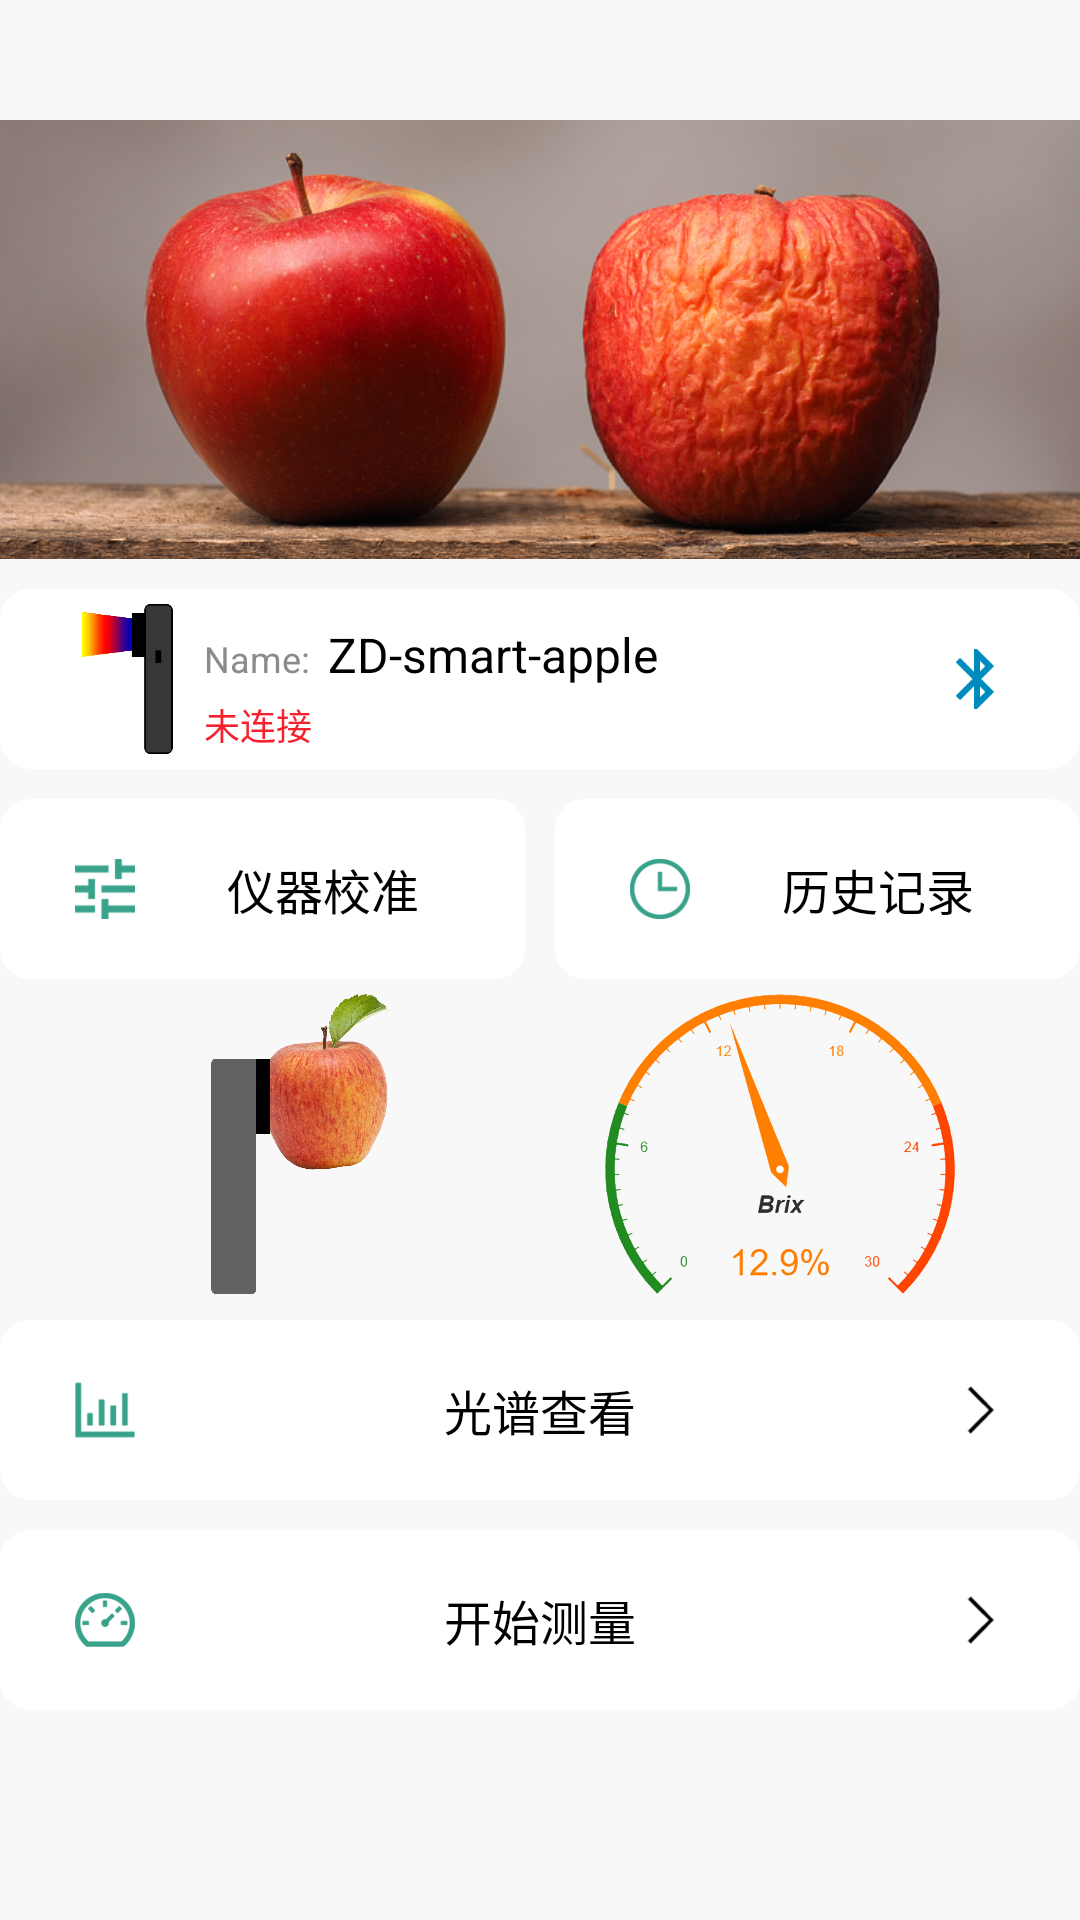

The Android layout XML behind this screen, and the referenced resources:
<!-- AndroidManifest.xml: application theme Theme.DekDemo -->
<!-- res/layout/fragment_home.xml -->
<?xml version="1.0" encoding="utf-8"?>
<androidx.constraintlayout.widget.ConstraintLayout xmlns:android="http://schemas.android.com/apk/res/android"
    android:id="@+id/fragment_home"
    android:background="@color/fragmentBack"
    xmlns:app="http://schemas.android.com/apk/res-auto"
    xmlns:tools="http://schemas.android.com/tools"
    android:layout_width="match_parent"
    android:layout_height="match_parent"
    tools:context=".ui.home.homeFragment">

    <ImageView
        android:id="@+id/banner"
        android:layout_width="match_parent"
        android:layout_height="wrap_content"
        android:src="@drawable/banner"
        app:layout_constraintTop_toTopOf="parent"
        android:layout_marginTop="40dp"
        android:adjustViewBounds="true"/>

    <RelativeLayout
        android:id="@+id/bluetoothLayout"
        app:layout_constraintTop_toBottomOf="@+id/banner"
        android:layout_width="match_parent"
        android:layout_height="60dp"
        android:layout_marginTop="10dp"
        android:background="@drawable/selector_relative"
        android:clickable="true"
        android:focusable="true">

        <TextView
            android:id="@+id/name"
            android:layout_width="wrap_content"
            android:layout_height="wrap_content"
            android:layout_marginLeft="63dp"
            android:layout_marginTop="10dp"
            android:text="Name:  "
            android:textColor="@color/word"
            android:textSize="12dp" />

        <TextView
            android:id="@+id/port_name"
            android:layout_width="wrap_content"
            android:layout_height="wrap_content"
            android:layout_marginTop="6dp"
            android:layout_toRightOf="@id/name"
            android:text="ZD-smart-apple"
            android:textColor="@color/black"
            android:textSize="16dp" />

        <TextView
            android:id="@+id/ble_status"
            android:layout_width="wrap_content"
            android:layout_height="wrap_content"
            android:layout_below="@id/name"
            android:layout_marginLeft="63dp"
            android:layout_marginTop="5dp"
            android:text="未连接"
            android:textStyle="normal"
            android:textColor="@color/red"
            android:textSize="12dp" />

        <ImageView
            android:id="@+id/example"
            android:layout_width="35dp"
            android:layout_height="55dp"
            android:layout_centerVertical="true"
            android:layout_marginLeft="20dp"
            android:src="@drawable/dek"
            android:visibility="visible" />

        <ImageView
            android:id="@+id/bluetooth"
            android:layout_width="20dp"
            android:layout_height="20dp"
            android:layout_centerVertical="true"
            android:layout_alignParentRight="true"
            android:layout_marginRight="20dp"
            android:src="@drawable/bluetooth"
            android:visibility="visible" />
    </RelativeLayout>
    
    <LinearLayout
        android:id="@+id/bottomLayout1"
        android:layout_width="match_parent"
        android:layout_height="60dp"
        app:layout_constraintTop_toBottomOf="@+id/bluetoothLayout"
        android:layout_marginTop="10dp">
        
        <androidx.constraintlayout.widget.ConstraintLayout
            android:layout_weight="1"
            android:layout_width="0dp"
            android:layout_height="match_parent"
            android:background="@drawable/selector_relative"
            android:layout_marginRight="5dp"
            android:clickable="true">
            <ImageView
                android:id="@+id/adjustIcon"
                android:layout_width="20dp"
                android:layout_height="20dp"
                android:src="@drawable/adjust"
                app:layout_constraintTop_toTopOf="parent"
                app:layout_constraintBottom_toBottomOf="parent"
                app:layout_constraintLeft_toLeftOf="parent"
                android:layout_marginLeft="20dp"/>
            <TextView
                android:layout_width="wrap_content"
                android:layout_height="wrap_content"
                android:text="仪器校准"
                android:textSize="16dp"
                android:textColor="@color/black"
                app:layout_constraintTop_toTopOf="parent"
                app:layout_constraintBottom_toBottomOf="parent"
                app:layout_constraintStart_toEndOf="@+id/adjustIcon"
                app:layout_constraintEnd_toEndOf="parent"/>
        </androidx.constraintlayout.widget.ConstraintLayout>
        <androidx.constraintlayout.widget.ConstraintLayout
            android:id="@+id/history_Layout"
            android:layout_weight="1"
            android:layout_width="0dp"
            android:layout_height="match_parent"
            android:background="@drawable/selector_relative"
            android:layout_marginLeft="5dp"
            android:clickable="true"
            android:focusable="true">
            <ImageView
                android:id="@+id/historyIcon"
                android:layout_width="20dp"
                android:layout_height="20dp"
                android:src="@drawable/history"
                app:layout_constraintTop_toTopOf="parent"
                app:layout_constraintBottom_toBottomOf="parent"
                app:layout_constraintLeft_toLeftOf="parent"
                android:layout_marginLeft="20dp"/>
            <TextView
                android:layout_width="wrap_content"
                android:layout_height="wrap_content"
                android:text="历史记录"
                android:textSize="16dp"
                android:textColor="@color/black"
                app:layout_constraintTop_toTopOf="parent"
                app:layout_constraintBottom_toBottomOf="parent"
                app:layout_constraintStart_toEndOf="@+id/historyIcon"
                app:layout_constraintEnd_toEndOf="parent"/>
        </androidx.constraintlayout.widget.ConstraintLayout>
    </LinearLayout>
    <ImageView
        android:id="@+id/mesure_example"
        android:layout_width="0dp"
        android:layout_height="100dp"
        android:src="@drawable/measure_example"
        app:layout_constraintTop_toBottomOf="@+id/bottomLayout1"
        android:layout_marginTop="5dp"
        app:layout_constraintLeft_toLeftOf="parent"
        android:layout_marginLeft="20dp"
        app:layout_constraintRight_toLeftOf="@+id/result_example"/>
    <ImageView
        android:id="@+id/result_example"
        android:layout_width="0dp"
        android:layout_height="100dp"
        android:src="@drawable/chart"
        app:layout_constraintTop_toBottomOf="@+id/bottomLayout1"
        android:layout_marginTop="5dp"
        app:layout_constraintLeft_toRightOf="@+id/mesure_example"
        app:layout_constraintRight_toRightOf="parent"
        android:layout_marginRight="20dp"/>
    <ImageView
        android:id="@+id/tipsIcon"
        android:layout_width="20dp"
        android:layout_height="20dp"
        android:src="@drawable/tipsicon"
        app:layout_constraintTop_toBottomOf="@+id/result_example"
        app:layout_constraintLeft_toLeftOf="parent"
        android:layout_marginLeft="20dp"
        android:layout_marginTop="20dp"/>
    <TextView
        android:id="@+id/tipsTitle"
        android:layout_width="wrap_content"
        android:layout_height="wrap_content"
        android:text="使用说明"
        android:textStyle="bold"
        android:textSize="12dp"
        android:textColor="@color/blue"
        app:layout_constraintLeft_toRightOf="@id/tipsIcon"
        app:layout_constraintTop_toTopOf="@+id/tipsIcon"
        app:layout_constraintBottom_toBottomOf="@+id/tipsIcon"
        android:layout_marginLeft="5dp"/>
    <TextView
        android:id="@+id/test_info"
        android:layout_width="wrap_content"
        android:layout_height="wrap_content"
        app:layout_constraintTop_toBottomOf="@+id/tipsTitle"
        app:layout_constraintLeft_toLeftOf="@id/tipsTitle"
        android:layout_marginTop="5dp"
        android:text="将水果紧贴测试区；按下测量；查看结果"
        android:textSize="12dp"
        android:textColor="@color/word"/>

    <RelativeLayout
        android:id="@+id/start_measure"
        android:layout_width="match_parent"
        android:layout_height="60dp"
        app:layout_constraintBottom_toBottomOf="parent"
        android:layout_marginBottom="70dp"
        android:background="@drawable/selector_relative"
        android:clickable="true"
        android:focusable="true">

        <ImageView
            android:layout_width="16dp"
            android:layout_height="16dp"
            android:layout_alignParentEnd="true"
            android:layout_marginEnd="20dp"
            android:layout_centerVertical="true"
            android:src="@drawable/link" />

        <ImageView
            android:layout_width="20dp"
            android:layout_height="20dp"
            android:src="@drawable/start"
            android:layout_marginLeft="20dp"
            android:layout_centerVertical="true"/>
        <TextView
            android:layout_width="wrap_content"
            android:layout_height="wrap_content"
            android:text="开始测量"
            android:textSize="16dp"
            android:textColor="@color/black"
            android:layout_centerInParent="true" />
    </RelativeLayout>
    <RelativeLayout
        android:id="@+id/button_ob"
        android:layout_width="match_parent"
        android:layout_height="60dp"
        app:layout_constraintBottom_toTopOf="@+id/start_measure"
        android:layout_marginBottom="10dp"
        android:background="@drawable/selector_relative"
        android:clickable="true"
        android:focusable="true">
        <ImageView
            android:layout_width="16dp"
            android:layout_height="16dp"
            android:layout_alignParentEnd="true"
            android:layout_marginEnd="20dp"
            android:layout_centerVertical="true"
            android:src="@drawable/link" />
        <ImageView
            android:layout_width="20dp"
            android:layout_height="20dp"
            android:src="@drawable/show"
            android:layout_marginLeft="20dp"
            android:layout_centerVertical="true"/>
        <TextView
            android:layout_width="wrap_content"
            android:layout_height="wrap_content"
            android:text="光谱查看"
            android:textSize="16dp"
            android:textColor="@color/black"
            android:layout_centerInParent="true" />
    </RelativeLayout>

    <LinearLayout
        android:id="@+id/bluetoothBackground"
        android:layout_width="match_parent"
        android:layout_height="match_parent"
        android:orientation="horizontal" />
    <LinearLayout
        android:id="@+id/bluetooth_container"
        android:layout_width="match_parent"
        android:layout_marginLeft="2dp"
        android:layout_marginRight="2dp"
        android:layout_height="500dp"
        app:layout_constraintLeft_toLeftOf="parent"
        app:layout_constraintRight_toRightOf="parent"
        app:layout_constraintBottom_toBottomOf="parent"
        app:layout_constraintTop_toBottomOf="@+id/bluetoothLayout"
        android:orientation="horizontal" />




</androidx.constraintlayout.widget.ConstraintLayout>
<!-- resources referenced by this layout -->
<resources>
  <color name="black">#FF000000</color>
  <color name="blue">#FF00739E</color>
  <color name="fragmentBack">#FFF8F8F8</color>
  <color name="red">#FFF5222D</color>
  <color name="word">#FF8B8B8B</color>
  <!-- drawable adjust: png bitmap (drawable, 2864 bytes) -->
  <!-- drawable banner: png bitmap (drawable, 549899 bytes) -->
  <!-- drawable bluetooth: png bitmap (drawable, 721 bytes) -->
  <!-- drawable chart: png bitmap (drawable, 173760 bytes) -->
  <!-- drawable dek: png bitmap (drawable, 11546 bytes) -->
  <!-- drawable history: png bitmap (drawable, 7163 bytes) -->
  <!-- drawable link: png bitmap (drawable, 4176 bytes) -->
  <!-- drawable measure_example: png bitmap (drawable, 615185 bytes) -->
  <!-- drawable selector_relative (drawable) -->
  <?xml version="1.0" encoding="utf-8"?>
  <selector xmlns:android="http://schemas.android.com/apk/res/android">
      <item android:drawable="@drawable/shape_layout_normal" android:state_pressed="false"/>
      <item android:drawable="@drawable/shape_layout_pressed" android:state_pressed="true"/>
  </selector>
  <!-- drawable show: png bitmap (drawable, 2354 bytes) -->
  <!-- drawable start: png bitmap (drawable, 7437 bytes) -->
  <!-- drawable tipsicon: png bitmap (drawable, 876 bytes) -->
  <style name="Theme.DekDemo" parent="Theme.MaterialComponents.Light.DarkActionBar">
          
          <item name="colorPrimary">@color/white_pressed</item>
          <item name="colorPrimaryVariant">@color/purple_700</item>
          <item name="colorOnPrimary">@color/white</item>
          
          <item name="colorSecondary">@color/teal_200</item>
          <item name="colorSecondaryVariant">@color/teal_700</item>
          <item name="colorOnSecondary">@color/black</item>
          
          
          <item name="android:statusBarColor" tools:targetApi="l">@color/white</item>
          
          
          <item name="android:windowLightStatusBar">true</item>
      </style>
  <!-- drawable shape_layout_normal (drawable) -->
  <?xml version="1.0" encoding="utf-8"?>
  <shape xmlns:android="http://schemas.android.com/apk/res/android"
      android:shape="rectangle">
      
      <corners android:radius="10dp"/>
      
      <solid android:color="@color/white"/>
      
      <padding android:left="5dp" android:right="5dp" android:top="5dp" android:bottom="5dp"/>
      
      <stroke android:width="0dp"
          android:color="@color/black"/>
  </shape>
  <!-- drawable shape_layout_pressed (drawable) -->
  <?xml version="1.0" encoding="utf-8"?>
  <shape xmlns:android="http://schemas.android.com/apk/res/android"
      android:shape="rectangle">
      
      <corners android:radius="10dp"/>
      
      <solid android:color="@color/white_pressed"/>
      
      <padding android:left="5dp" android:right="5dp" android:top="5dp" android:bottom="5dp"/>
      
      <stroke android:width="0dp"
          android:color="@color/black"/>
  </shape>
  <color name="white_pressed">#C8C8C7</color>
  <color name="purple_700">#FF3700B3</color>
  <color name="white">#FFFFFFFF</color>
  <color name="teal_200">#FF44C1A4</color>
  <color name="teal_700">#FF018786</color>
</resources>
